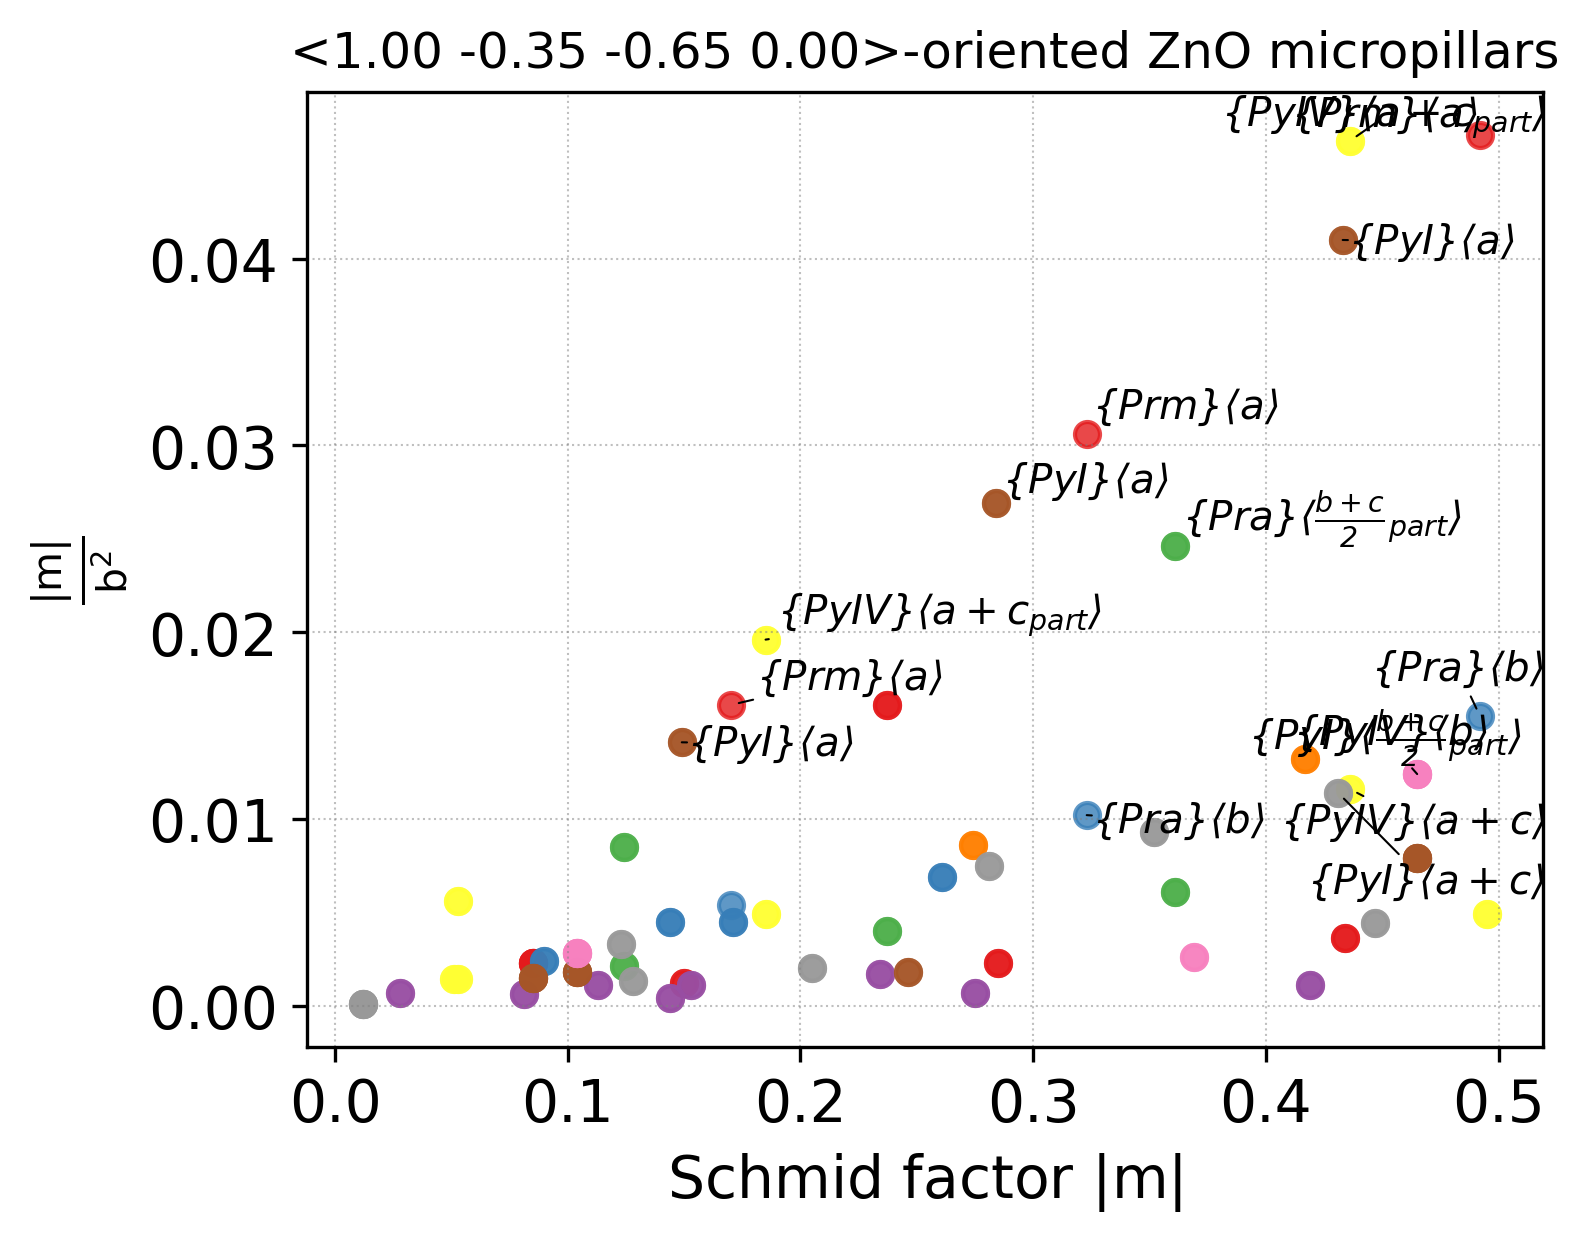

Values plotted in this chart, from the file beside it:
orient	plane_conv_name	i	b_conv_name	j	plane	b	phi(orient_vs_plane)	lambda(orient_vs_b)	Schmid	b_norm	GSF_barrier	GSF_shift	abs(Schmid)	m/b2	m/(b2*GSF)
[1, -0.3486973947895791, -0.651302605210…	prismatic_m	1	a	1	-1 0 1 0	-1 2 -1 0	159.9	110.1	0.3226	3.249	1148	0.001	0.323	0.0306	0.000027
[1, -0.3486973947895791, -0.651302605210…	prismatic_m	1	\frac{a}{3}+c	1	-1 0 1 0	-1 2 -1 1	159.9	107.6	0.2846	11.05	N/A	N/A	0.285	0.0023	N/A
[1, -0.3486973947895791, -0.651302605210…	prismatic_m	1	\frac{a}{3}+c	2	-1 0 1 0	-1 2 -1 -1	159.9	107.6	0.2846	11.05	N/A	N/A	0.285	0.0023	N/A
[1, -0.3486973947895791, -0.651302605210…	prismatic_m	1	a+c	1	-1 0 1 0	-1 2 -1 3	159.9	100.5	0.1708	6.136	N/A	N/A	0.171	0.0045	N/A
[1, -0.3486973947895791, -0.651302605210…	prismatic_m	1	a+c	2	-1 0 1 0	-1 2 -1 -3	159.9	100.5	0.1708	6.136	N/A	N/A	0.171	0.0045	N/A
[1, -0.3486973947895791, -0.651302605210…	prismatic_m	2	a	3	0 -1 1 0	-2 1 1 0	99.9	170.1	0.1695	3.249	1148	0.001	0.170	0.0161	0.000014
[1, -0.3486973947895791, -0.651302605210…	prismatic_m	2	\frac{a}{3}+c	5	0 -1 1 0	-2 1 1 1	99.9	150.3	0.1495	11.05	N/A	N/A	0.150	0.0012	N/A
[1, -0.3486973947895791, -0.651302605210…	prismatic_m	2	\frac{a}{3}+c	6	0 -1 1 0	-2 1 1 -1	99.9	150.3	0.1495	11.05	N/A	N/A	0.150	0.0012	N/A
[1, -0.3486973947895791, -0.651302605210…	prismatic_m	2	a+c	5	0 -1 1 0	-2 1 1 3	99.9	121.4	0.08977	6.136	N/A	N/A	0.090	0.0024	N/A
[1, -0.3486973947895791, -0.651302605210…	prismatic_m	2	a+c	6	0 -1 1 0	-2 1 1 -3	99.9	121.4	0.08977	6.136	N/A	N/A	0.090	0.0024	N/A
[1, -0.3486973947895791, -0.651302605210…	prismatic_m	3	a	2	-1 1 0 0	-1 -1 2 0	140.1	129.9	0.4921	3.249	1148	0.001	0.492	0.0466	0.000041
[1, -0.3486973947895791, -0.651302605210…	prismatic_m	3	\frac{a}{3}+c	3	-1 1 0 0	-1 -1 2 1	140.1	124.5	0.4341	11.05	N/A	N/A	0.434	0.0036	N/A
[1, -0.3486973947895791, -0.651302605210…	prismatic_m	3	\frac{a}{3}+c	4	-1 1 0 0	-1 -1 2 -1	140.1	124.5	0.4341	11.05	N/A	N/A	0.434	0.0036	N/A
[1, -0.3486973947895791, -0.651302605210…	prismatic_m	3	a+c	3	-1 1 0 0	-1 -1 2 3	140.1	109.9	0.2606	6.136	N/A	N/A	0.261	0.0069	N/A
[1, -0.3486973947895791, -0.651302605210…	prismatic_m	3	a+c	4	-1 1 0 0	-1 -1 2 -3	140.1	109.9	0.2606	6.136	N/A	N/A	0.261	0.0069	N/A
[1, -0.3486973947895791, -0.651302605210…	prismatic_a	1	b	1	-1 2 -1 0	-1 0 1 0	110.1	159.9	0.3226	5.628	2308	0.001	0.323	0.0102	0.000004
[1, -0.3486973947895791, -0.651302605210…	prismatic_a	1	b+c	1	-1 2 -1 0	-1 0 1 1	110.1	133.6	0.2368	7.666	N/A	N/A	0.237	0.0040	N/A
[1, -0.3486973947895791, -0.651302605210…	prismatic_a	1	b+c	2	-1 2 -1 0	-1 0 1 -1	110.1	133.6	0.2368	7.666	N/A	N/A	0.237	0.0040	N/A
[1, -0.3486973947895791, -0.651302605210…	prismatic_a	1	\frac{b+c}{2}_{part}	1	-1 2 -1 0	-1 0 1 1	110.1	133.6	0.2368	3.833	N/A	N/A	0.237	0.0161	N/A
[1, -0.3486973947895791, -0.651302605210…	prismatic_a	1	\frac{b+c}{2}_{part}	2	-1 2 -1 0	-1 0 1 -1	110.1	133.6	0.2368	3.833	N/A	N/A	0.237	0.0161	N/A
[1, -0.3486973947895791, -0.651302605210…	prismatic_a	1	\frac{b}{2}+c	1	-1 2 -1 0	-1 0 1 2	110.1	116.5	0.1534	11.83	N/A	N/A	0.153	0.0011	N/A
[1, -0.3486973947895791, -0.651302605210…	prismatic_a	1	\frac{b}{2}+c	2	-1 2 -1 0	-1 0 1 -2	110.1	116.5	0.1534	11.83	N/A	N/A	0.153	0.0011	N/A
[1, -0.3486973947895791, -0.651302605210…	prismatic_a	1	3 0 -3 2	3	-1 2 -1 0	3 0 -3 2	110.1	36.9	-0.2746	19.84	N/A	N/A	0.275	0.0007	N/A
[1, -0.3486973947895791, -0.651302605210…	prismatic_a	1	3 0 -3 2	4	-1 2 -1 0	3 0 -3 -2	110.1	36.9	-0.2746	19.84	N/A	N/A	0.275	0.0007	N/A
[1, -0.3486973947895791, -0.651302605210…	prismatic_a	2	b	3	-1 -1 2 0	-1 1 0 0	129.9	140.1	0.4921	5.628	2308	0.001	0.492	0.0155	0.000007
[1, -0.3486973947895791, -0.651302605210…	prismatic_a	2	b+c	5	-1 -1 2 0	-1 1 0 1	129.9	124.3	0.3613	7.666	N/A	N/A	0.361	0.0061	N/A
[1, -0.3486973947895791, -0.651302605210…	prismatic_a	2	b+c	6	-1 -1 2 0	-1 1 0 -1	129.9	124.3	0.3613	7.666	N/A	N/A	0.361	0.0061	N/A
[1, -0.3486973947895791, -0.651302605210…	prismatic_a	2	\frac{b+c}{2}_{part}	5	-1 -1 2 0	-1 1 0 1	129.9	124.3	0.3613	3.833	N/A	N/A	0.361	0.0246	N/A
[1, -0.3486973947895791, -0.651302605210…	prismatic_a	2	\frac{b+c}{2}_{part}	6	-1 -1 2 0	-1 1 0 -1	129.9	124.3	0.3613	3.833	N/A	N/A	0.361	0.0246	N/A
[1, -0.3486973947895791, -0.651302605210…	prismatic_a	2	\frac{b}{2}+c	5	-1 -1 2 0	-1 1 0 2	129.9	111.4	0.234	11.83	N/A	N/A	0.234	0.0017	N/A
[1, -0.3486973947895791, -0.651302605210…	prismatic_a	2	\frac{b}{2}+c	6	-1 -1 2 0	-1 1 0 -2	129.9	111.4	0.234	11.83	N/A	N/A	0.234	0.0017	N/A
[1, -0.3486973947895791, -0.651302605210…	prismatic_a	2	3 0 -3 2	1	-1 -1 2 0	3 -3 0 2	129.9	49.2	-0.4189	19.84	N/A	N/A	0.419	0.0011	N/A
[1, -0.3486973947895791, -0.651302605210…	prismatic_a	2	3 0 -3 2	2	-1 -1 2 0	3 -3 0 -2	129.9	49.2	-0.4189	19.84	N/A	N/A	0.419	0.0011	N/A
[1, -0.3486973947895791, -0.651302605210…	prismatic_a	3	b	2	-2 1 1 0	0 -1 1 0	170.1	99.9	0.1695	5.628	2308	0.001	0.170	0.0054	0.000002
[1, -0.3486973947895791, -0.651302605210…	prismatic_a	3	b+c	3	-2 1 1 0	0 -1 1 1	170.1	97.3	0.1245	7.666	N/A	N/A	0.124	0.0021	N/A
[1, -0.3486973947895791, -0.651302605210…	prismatic_a	3	b+c	4	-2 1 1 0	0 -1 1 -1	170.1	97.3	0.1245	7.666	N/A	N/A	0.124	0.0021	N/A
[1, -0.3486973947895791, -0.651302605210…	prismatic_a	3	\frac{b+c}{2}_{part}	3	-2 1 1 0	0 -1 1 1	170.1	97.3	0.1245	3.833	N/A	N/A	0.124	0.0085	N/A
[1, -0.3486973947895791, -0.651302605210…	prismatic_a	3	\frac{b+c}{2}_{part}	4	-2 1 1 0	0 -1 1 -1	170.1	97.3	0.1245	3.833	N/A	N/A	0.124	0.0085	N/A
[1, -0.3486973947895791, -0.651302605210…	prismatic_a	3	\frac{b}{2}+c	3	-2 1 1 0	0 -1 1 2	170.1	94.7	0.08062	11.83	N/A	N/A	0.081	0.0006	N/A
[1, -0.3486973947895791, -0.651302605210…	prismatic_a	3	\frac{b}{2}+c	4	-2 1 1 0	0 -1 1 -2	170.1	94.7	0.08062	11.83	N/A	N/A	0.081	0.0006	N/A
[1, -0.3486973947895791, -0.651302605210…	prismatic_a	3	3 0 -3 2	5	-2 1 1 0	0 3 -3 2	170.1	81.6	-0.1443	19.84	N/A	N/A	0.144	0.0004	N/A
[1, -0.3486973947895791, -0.651302605210…	prismatic_a	3	3 0 -3 2	6	-2 1 1 0	0 3 -3 -2	170.1	81.6	-0.1443	19.84	N/A	N/A	0.144	0.0004	N/A
[1, -0.3486973947895791, -0.651302605210…	pyramidalIV	1	b	1	-1 2 -1 2	-1 0 1 0	106.9	159.9	0.2737	5.628	2626	-0.2	0.274	0.0086	0.000003
[1, -0.3486973947895791, -0.651302605210…	pyramidalIV	1	a+c	2	-1 2 -1 2	-1 2 -1 -3	106.9	100.5	0.053	6.136	1380	0.6	0.053	0.0014	0.000001
[1, -0.3486973947895791, -0.651302605210…	pyramidalIV	1	a+c_{part}	2	-1 2 -1 2	-1 2 -1 -3	106.9	100.5	0.053	3.068	N/A	N/A	0.053	0.0056	N/A
[1, -0.3486973947895791, -0.651302605210…	pyramidalIV	2	b	1	-1 2 -1 -2	-1 0 1 0	106.9	159.9	0.2737	5.628	2626	-0.2	0.274	0.0086	0.000003
[1, -0.3486973947895791, -0.651302605210…	pyramidalIV	2	a+c	1	-1 2 -1 -2	-1 2 -1 3	106.9	100.5	0.053	6.136	1380	0.6	0.053	0.0014	0.000001
[1, -0.3486973947895791, -0.651302605210…	pyramidalIV	2	a+c_{part}	1	-1 2 -1 -2	-1 2 -1 3	106.9	100.5	0.053	3.068	N/A	N/A	0.053	0.0056	N/A
[1, -0.3486973947895791, -0.651302605210…	pyramidalIV	3	b	3	-1 -1 2 2	-1 1 0 0	123.0	140.1	0.4175	5.628	2626	-0.2	0.417	0.0132	0.000005
[1, -0.3486973947895791, -0.651302605210…	pyramidalIV	3	a+c	4	-1 -1 2 2	-1 -1 2 -3	123.0	109.9	0.1849	6.136	1380	0.6	0.185	0.0049	0.000004
[1, -0.3486973947895791, -0.651302605210…	pyramidalIV	3	a+c_{part}	4	-1 -1 2 2	-1 -1 2 -3	123.0	109.9	0.1849	3.068	N/A	N/A	0.185	0.0196	N/A
[1, -0.3486973947895791, -0.651302605210…	pyramidalIV	4	b	3	-1 -1 2 -2	-1 1 0 0	123.0	140.1	0.4175	5.628	2626	-0.2	0.417	0.0132	0.000005
[1, -0.3486973947895791, -0.651302605210…	pyramidalIV	4	a+c	3	-1 -1 2 -2	-1 -1 2 3	123.0	109.9	0.1849	6.136	1380	0.6	0.185	0.0049	0.000004
[1, -0.3486973947895791, -0.651302605210…	pyramidalIV	4	a+c_{part}	3	-1 -1 2 -2	-1 -1 2 3	123.0	109.9	0.1849	3.068	N/A	N/A	0.185	0.0196	N/A
[1, -0.3486973947895791, -0.651302605210…	pyramidalIV	5	b	2	-2 1 1 2	0 -1 1 0	146.7	99.9	0.1438	5.628	2626	-0.2	0.144	0.0045	0.000002
[1, -0.3486973947895791, -0.651302605210…	pyramidalIV	5	a+c	6	-2 1 1 2	-2 1 1 -3	146.7	121.4	0.4359	6.136	1380	0.6	0.436	0.0116	0.000008
[1, -0.3486973947895791, -0.651302605210…	pyramidalIV	5	a+c_{part}	6	-2 1 1 2	-2 1 1 -3	146.7	121.4	0.4359	3.068	N/A	N/A	0.436	0.0463	N/A
[1, -0.3486973947895791, -0.651302605210…	pyramidalIV	6	b	2	-2 1 1 -2	0 -1 1 0	146.7	99.9	0.1438	5.628	2626	-0.2	0.144	0.0045	0.000002
[1, -0.3486973947895791, -0.651302605210…	pyramidalIV	6	a+c	5	-2 1 1 -2	-2 1 1 3	146.7	121.4	0.4359	6.136	1380	0.6	0.436	0.0116	0.000008
[1, -0.3486973947895791, -0.651302605210…	pyramidalIV	6	a+c_{part}	5	-2 1 1 -2	-2 1 1 3	146.7	121.4	0.4359	3.068	N/A	N/A	0.436	0.0463	N/A
... 60 more rows
